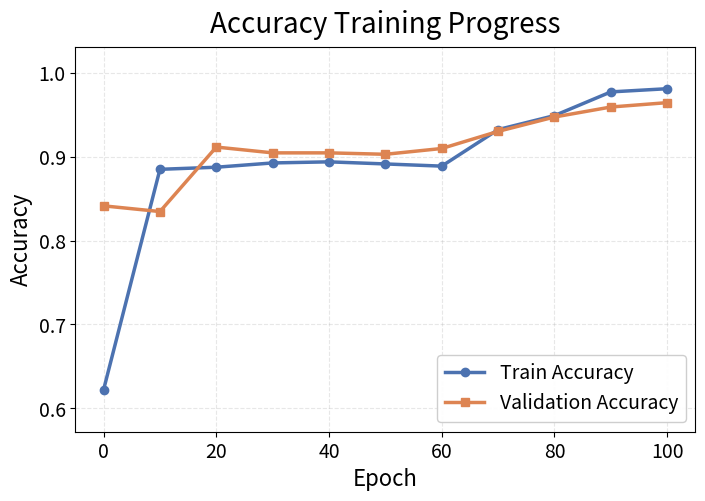
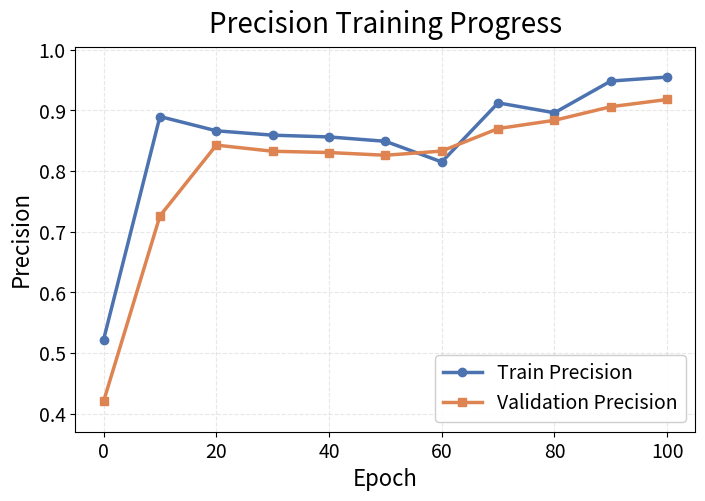
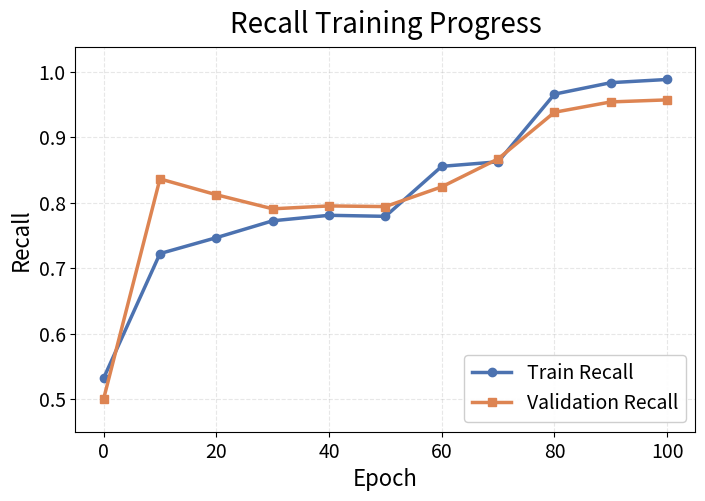
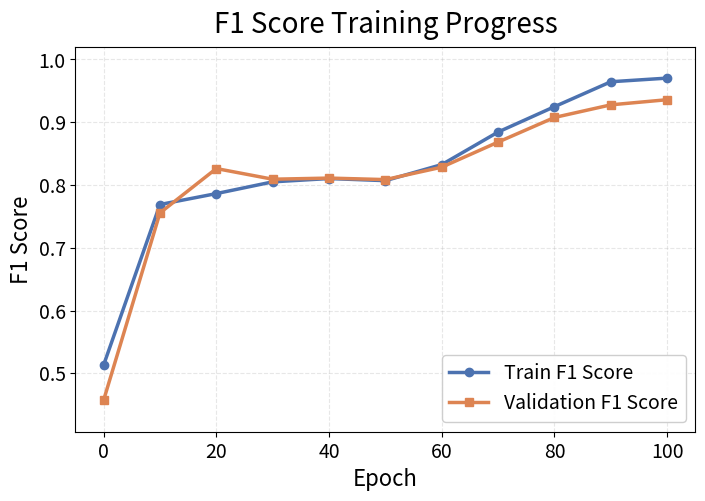
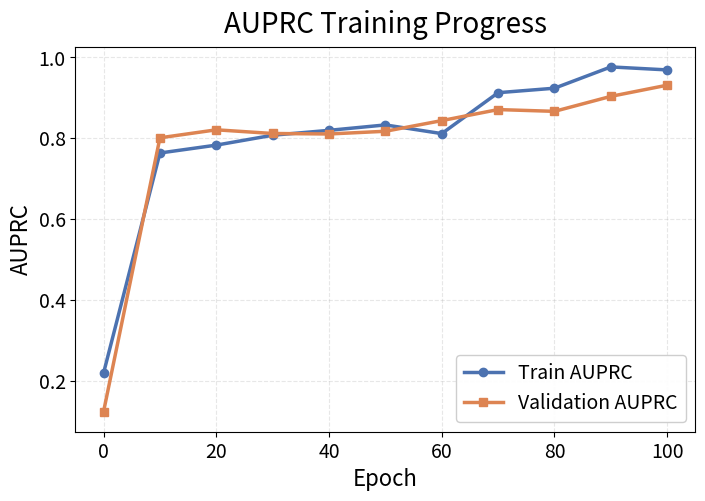

Python code for these plots, in order:
import matplotlib.pyplot as plt
import os

def plot_train_val_metrics(metrics_data, save_dir='training_metrics'):
    # 定义x轴（假设是0-100，每10epoch一个点）
    epochs = list(range(0, 101, 10))
    x_ticks = [0, 20, 40, 60, 80, 100]

    # 创建保存目录
    os.makedirs(save_dir, exist_ok=True)

    # 美观的配色和标记
    style = {
        'train': {'color': '#4C72B0', 'marker': 'o', 'label': 'Train'},
        'val': {'color': '#DD8452', 'marker': 's', 'label': 'Validation'}
    }

    # 要绘制的指标及其显示名称（不再固定ylim）
    metrics = {
        'acc': 'Accuracy',
        'precision': 'Precision',
        'recall': 'Recall',
        'f1': 'F1 Score',
        'auprc': 'AUPRC'
    }

    for metric, title in metrics.items():
        plt.figure(figsize=(8, 5))

        # 获取所有值以便设定ylim范围
        all_values = []
        for phase in ['train', 'val']:
            if metric in metrics_data[phase]:
                values = metrics_data[phase][metric]
                all_values.extend(values)
                plt.plot(
                    epochs,
                    values,
                    label=f"{style[phase]['label']} {title}",
                    color=style[phase]['color'],
                    marker=style[phase]['marker'],
                    markersize=6,
                    linewidth=2.5
                )

        # 设置图表样式
        plt.title(f"{title} Training Progress", fontsize=20, pad=10)
        plt.xlabel('Epoch', fontsize=16)
        plt.ylabel(title, fontsize=16)
        plt.xticks(x_ticks, fontsize=14)
        plt.yticks(fontsize=14)

        # 纵轴范围自动适应上升趋势（设置下限为最小值-0.05，但不低于0）
        ymin = max(min(all_values) - 0.05, 0)
        ymax = min(max(all_values) + 0.05, 1.05)
        plt.ylim((ymin, ymax))

        plt.grid(True, linestyle='--', alpha=0.3)

        # 图例放在右下角
        plt.legend(fontsize=14, loc='lower right', framealpha=0.95)

        # 保存图片
        filename = os.path.join(save_dir, f"{metric}_progress.png")
        plt.savefig(filename, dpi=600, bbox_inches='tight')
        print(f"Saved: {filename}")
        plt.close()

# 示例使用
if __name__ == "__main__":
    # 训练数据（11个点对应0-100epoch）
    training_data = {
        'train': {
            'acc': [0.6223, 0.8848, 0.8873, 0.8924, 0.8937, 0.8912, 0.8886, 0.9321, 0.9488, 0.9770, 0.9808],
            'precision': [0.5223, 0.8898, 0.8663, 0.8591, 0.8562, 0.8490, 0.8150, 0.9123, 0.8960, 0.9483, 0.9548],
            'recall': [0.5317, 0.7221, 0.7464, 0.7722, 0.7806, 0.7790, 0.8554, 0.8623, 0.9657, 0.9832, 0.9881],
            'f1': [0.5130, 0.7689, 0.7863, 0.8050, 0.8103, 0.8069, 0.8325, 0.8844, 0.9248, 0.9645, 0.9703],
            'auprc': [0.2188, 0.7633, 0.7828, 0.8073, 0.8194, 0.8328, 0.8113, 0.9126, 0.9237, 0.9764, 0.9690]
        },
        'val': {
            'acc': [0.8413, 0.8345, 0.9113, 0.9044, 0.9044, 0.9027, 0.9096, 0.9300, 0.9471, 0.9590, 0.9642],
            'precision': [0.4206, 0.7261, 0.8427, 0.8326, 0.8305, 0.8260, 0.8329, 0.8700, 0.8836, 0.9060, 0.9179],
            'recall': [0.5000, 0.8362, 0.8120, 0.7905, 0.7949, 0.7939, 0.8241, 0.8668, 0.9380, 0.9538, 0.9569],
            'f1': [0.4569, 0.7555, 0.8262, 0.8092, 0.8110, 0.8086, 0.8284, 0.8684, 0.9076, 0.9277, 0.9359],
            'auprc': [0.1233, 0.8009, 0.8207, 0.8116, 0.8104, 0.8171, 0.8435, 0.8708, 0.8664, 0.9035, 0.9312]
        }
    }

    plot_train_val_metrics(training_data, save_dir='training')
